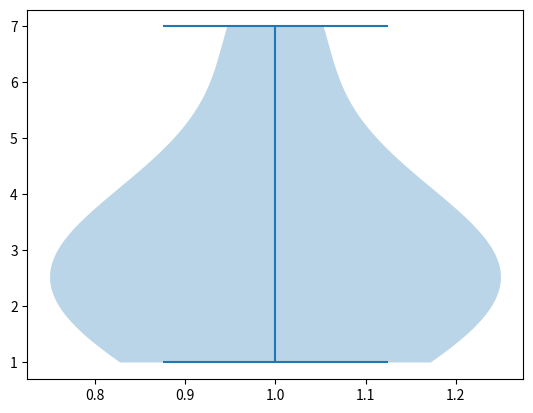

This chart was generated by the following Python code:
import matplotlib.pyplot as plt
fig, ax = plt.subplots()
ax.violinplot([1, 2, 1, 2, 3, 4, 3, 3, 5, 7])
plt.show()
